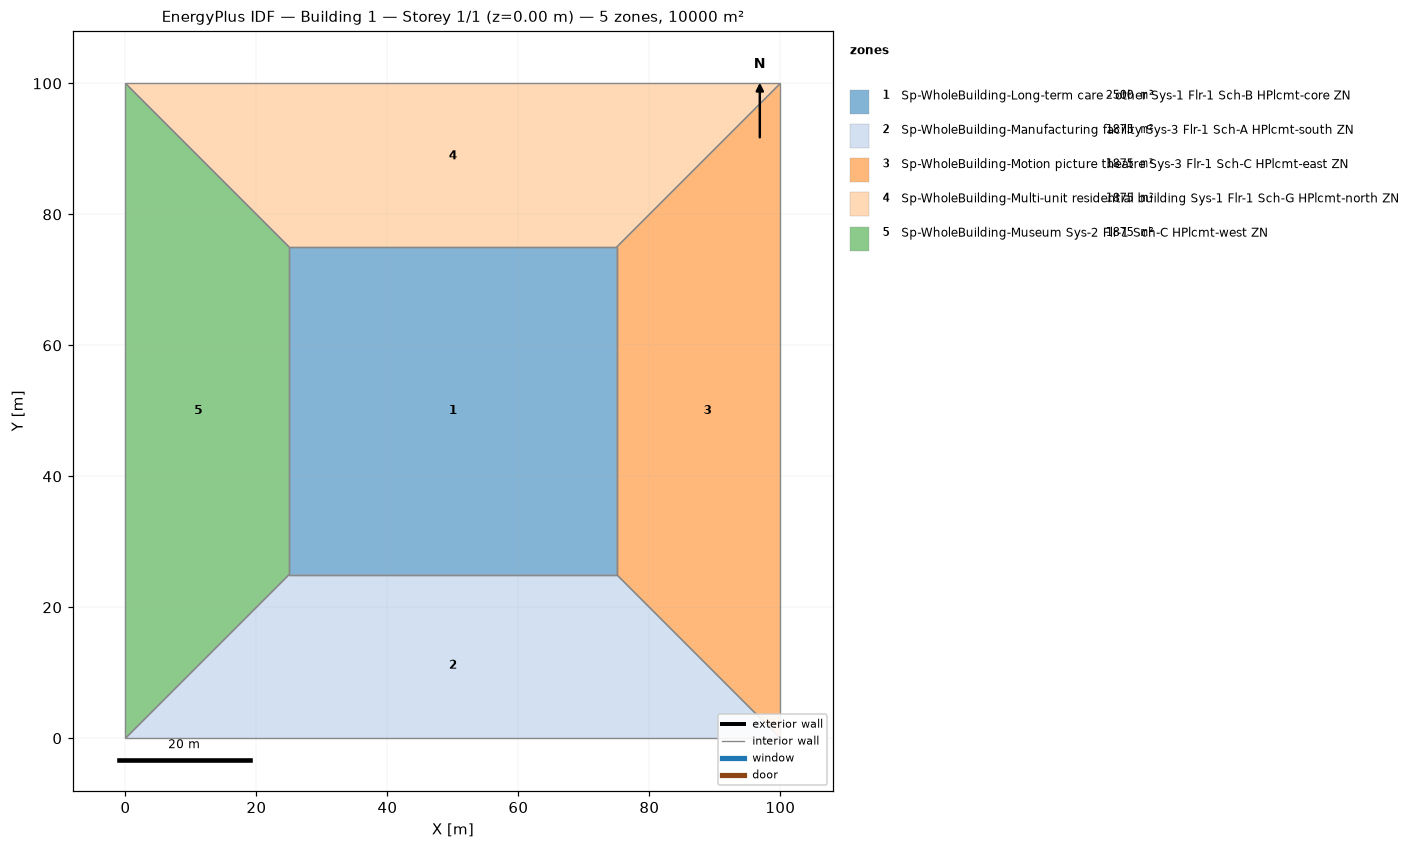
=== STOREY PLAN SPEC (per zone: floor XY polygon, exterior-wall plan segments, windows/doors) ===
zone 1: Sp-WholeBuilding-Long-term care - other Sys-1 Flr-1 Sch-B HPlcmt-core ZN  (2500.0 m²)
  floor: (25.00, 25.00) (25.00, 75.00) (75.00, 75.00) (75.00, 25.00)
  interior walls: 4
zone 2: Sp-WholeBuilding-Manufacturing facility Sys-3 Flr-1 Sch-A HPlcmt-south ZN  (1875.0 m²)
  floor: (100.00, 0.00) (0.00, 0.00) (25.00, 25.00) (75.00, 25.00)
  interior walls: 4
zone 3: Sp-WholeBuilding-Motion picture theatre Sys-3 Flr-1 Sch-C HPlcmt-east ZN  (1875.0 m²)
  floor: (100.00, 100.00) (100.00, 0.00) (75.00, 25.00) (75.00, 75.00)
  interior walls: 4
zone 4: Sp-WholeBuilding-Multi-unit residential building Sys-1 Flr-1 Sch-G HPlcmt-north ZN  (1875.0 m²)
  floor: (0.00, 100.00) (100.00, 100.00) (75.00, 75.00) (25.00, 75.00)
  interior walls: 4
zone 5: Sp-WholeBuilding-Museum Sys-2 Flr-1 Sch-C HPlcmt-west ZN  (1875.0 m²)
  floor: (0.00, 0.00) (0.00, 100.00) (25.00, 75.00) (25.00, 25.00)
  interior walls: 4

=== DERIVED (storey summary) ===
Building: Building 1
Storey: 1 of 1  (floor level z = 0.00 m)
Storey gross floor area: 10000.0 m²
Zones on this storey: 5
  - Sp-WholeBuilding-Long-term care - other Sys-1 Flr-1 Sch-B HPlcmt-core ZN: floor 2500.0 m²
  - Sp-WholeBuilding-Manufacturing facility Sys-3 Flr-1 Sch-A HPlcmt-south ZN: floor 1875.0 m²
  - Sp-WholeBuilding-Motion picture theatre Sys-3 Flr-1 Sch-C HPlcmt-east ZN: floor 1875.0 m²
  - Sp-WholeBuilding-Multi-unit residential building Sys-1 Flr-1 Sch-G HPlcmt-north ZN: floor 1875.0 m²
  - Sp-WholeBuilding-Museum Sys-2 Flr-1 Sch-C HPlcmt-west ZN: floor 1875.0 m²
Zone adjacency (shared interzone walls):
  - Sp-WholeBuilding-Long-term care - other Sys-1 Flr-1 Sch-B HPlcmt-core ZN ↔ Sp-WholeBuilding-Manufacturing facility Sys-3 Flr-1 Sch-A HPlcmt-south ZN
  - Sp-WholeBuilding-Long-term care - other Sys-1 Flr-1 Sch-B HPlcmt-core ZN ↔ Sp-WholeBuilding-Motion picture theatre Sys-3 Flr-1 Sch-C HPlcmt-east ZN
  - Sp-WholeBuilding-Long-term care - other Sys-1 Flr-1 Sch-B HPlcmt-core ZN ↔ Sp-WholeBuilding-Multi-unit residential building Sys-1 Flr-1 Sch-G HPlcmt-north ZN
  - Sp-WholeBuilding-Long-term care - other Sys-1 Flr-1 Sch-B HPlcmt-core ZN ↔ Sp-WholeBuilding-Museum Sys-2 Flr-1 Sch-C HPlcmt-west ZN
  - Sp-WholeBuilding-Manufacturing facility Sys-3 Flr-1 Sch-A HPlcmt-south ZN ↔ Sp-WholeBuilding-Motion picture theatre Sys-3 Flr-1 Sch-C HPlcmt-east ZN
  - Sp-WholeBuilding-Manufacturing facility Sys-3 Flr-1 Sch-A HPlcmt-south ZN ↔ Sp-WholeBuilding-Museum Sys-2 Flr-1 Sch-C HPlcmt-west ZN
  - Sp-WholeBuilding-Motion picture theatre Sys-3 Flr-1 Sch-C HPlcmt-east ZN ↔ Sp-WholeBuilding-Multi-unit residential building Sys-1 Flr-1 Sch-G HPlcmt-north ZN
  - Sp-WholeBuilding-Multi-unit residential building Sys-1 Flr-1 Sch-G HPlcmt-north ZN ↔ Sp-WholeBuilding-Museum Sys-2 Flr-1 Sch-C HPlcmt-west ZN